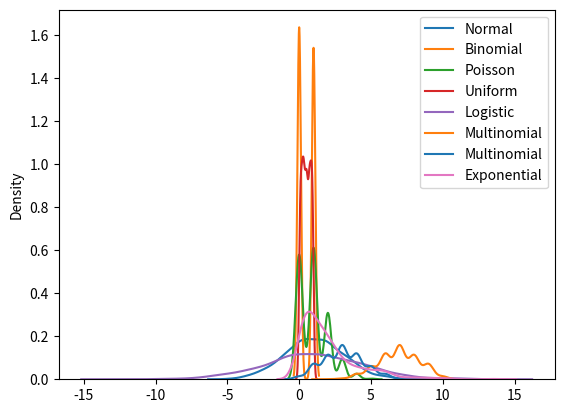

Source code (Python):
import matplotlib.pyplot as plt
from numpy import random
import seaborn as sns

sns.kdeplot(random.normal(size=1000, loc=1, scale=2), label="Normal")
sns.kdeplot(random.binomial(size=1000, n=1, p=0.5), label="Binomial")
sns.kdeplot(random.poisson(size=1000, lam=1), label="Poisson")
sns.kdeplot(random.uniform(size=1000, low=0, high=1), label="Uniform")
sns.kdeplot(random.logistic(size=1000, loc=1, scale=2), label="Logistic")
sns.kdeplot(random.multinomial(size=1000, n=10, pvals=[0.3, 0.7]),label="Multinomial")
sns.kdeplot(random.exponential(size=1000, scale=2), label="Exponential")

plt.legend()
plt.show()
